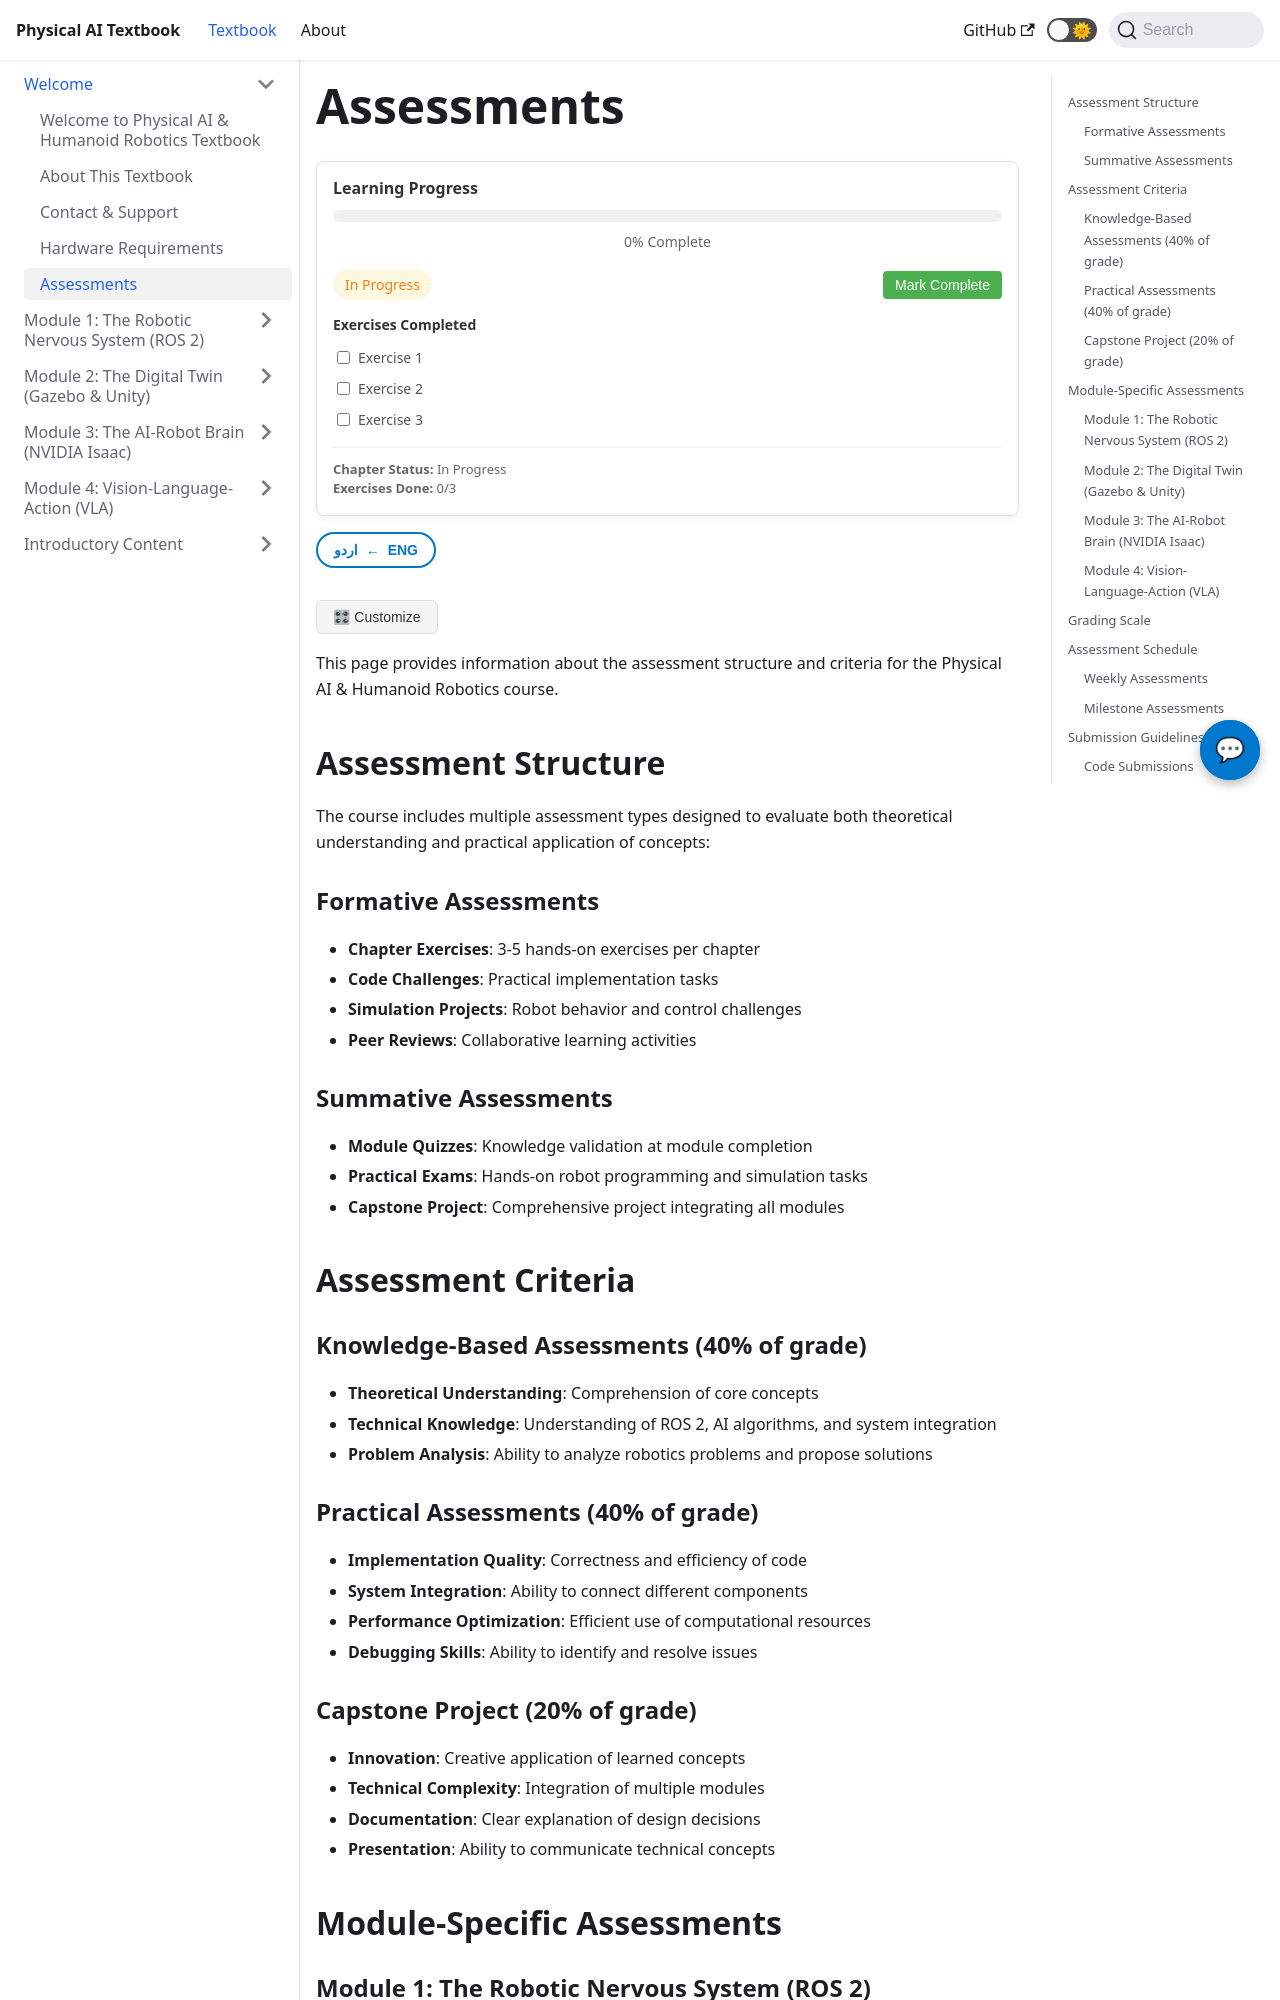

repository: MubashirJatoi/physical-ai-book · page: docs/assessments.html · generator: docusaurus

---
sidebar_position: 4
title: Assessments
---

import ChatbotWidget from '@site/src/components/ChatbotWidget';
import ProgressTracker from '@site/src/components/ProgressTracker';
import UrduTranslationToggle from '@site/src/components/UrduTranslationToggle';
import PersonalizationButton from '@site/src/components/PersonalizationButton';
import ImageGallery from '@site/src/components/ImageGallery';
import VideoEmbed from '@site/src/components/VideoEmbed';
import CodePlayground from '@site/src/components/CodePlayground';

# Assessments

<ChatbotWidget />
<ProgressTracker chapterId="assessments" />
<UrduTranslationToggle />
<PersonalizationButton />

This page provides information about the assessment structure and criteria for the Physical AI & Humanoid Robotics course.

## Assessment Structure

The course includes multiple assessment types designed to evaluate both theoretical understanding and practical application of concepts:

### Formative Assessments
- **Chapter Exercises**: 3-5 hands-on exercises per chapter
- **Code Challenges**: Practical implementation tasks
- **Simulation Projects**: Robot behavior and control challenges
- **Peer Reviews**: Collaborative learning activities

### Summative Assessments
- **Module Quizzes**: Knowledge validation at module completion
- **Practical Exams**: Hands-on robot programming and simulation tasks
- **Capstone Project**: Comprehensive project integrating all modules

## Assessment Criteria

### Knowledge-Based Assessments (40% of grade)
- **Theoretical Understanding**: Comprehension of core concepts
- **Technical Knowledge**: Understanding of ROS 2, AI algorithms, and system integration
- **Problem Analysis**: Ability to analyze robotics problems and propose solutions

### Practical Assessments (40% of grade)
- **Implementation Quality**: Correctness and efficiency of code
- **System Integration**: Ability to connect different components
- **Performance Optimization**: Efficient use of computational resources
- **Debugging Skills**: Ability to identify and resolve issues
